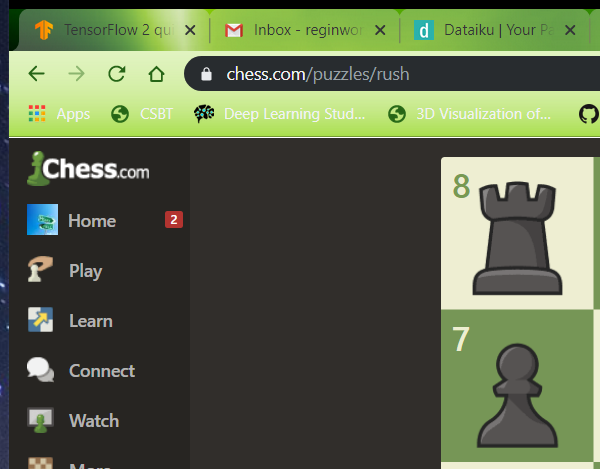
Workflow: Layout

Step 1: Attach Browser 'iexplore.exe Live' in window '* - Chess.com' (chrome.exe)

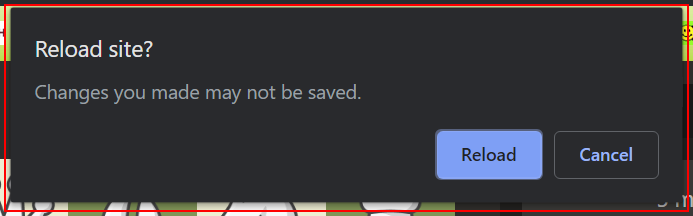
Step 2 [then]: type a value into the element in window 'Reload site?' (chrome.exe)

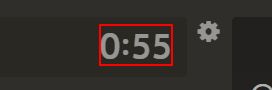
Step 3 [then]: get-text from the element 'main-clock-bottom'

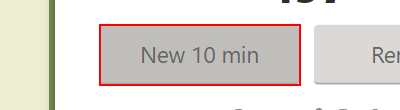
Step 4 [then]: click on the button

Step 5: get-text from the element 'main-clock-bottom' (same screen as step 3)

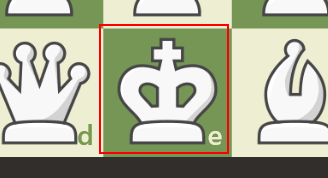
Step 6: get-attribute of the element

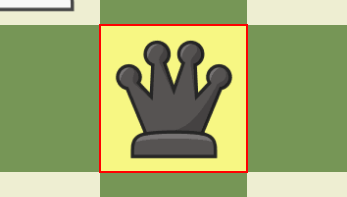
Step 7 [then]: Find Element 'DIV  piece-28' on the element (repeated 2 times)